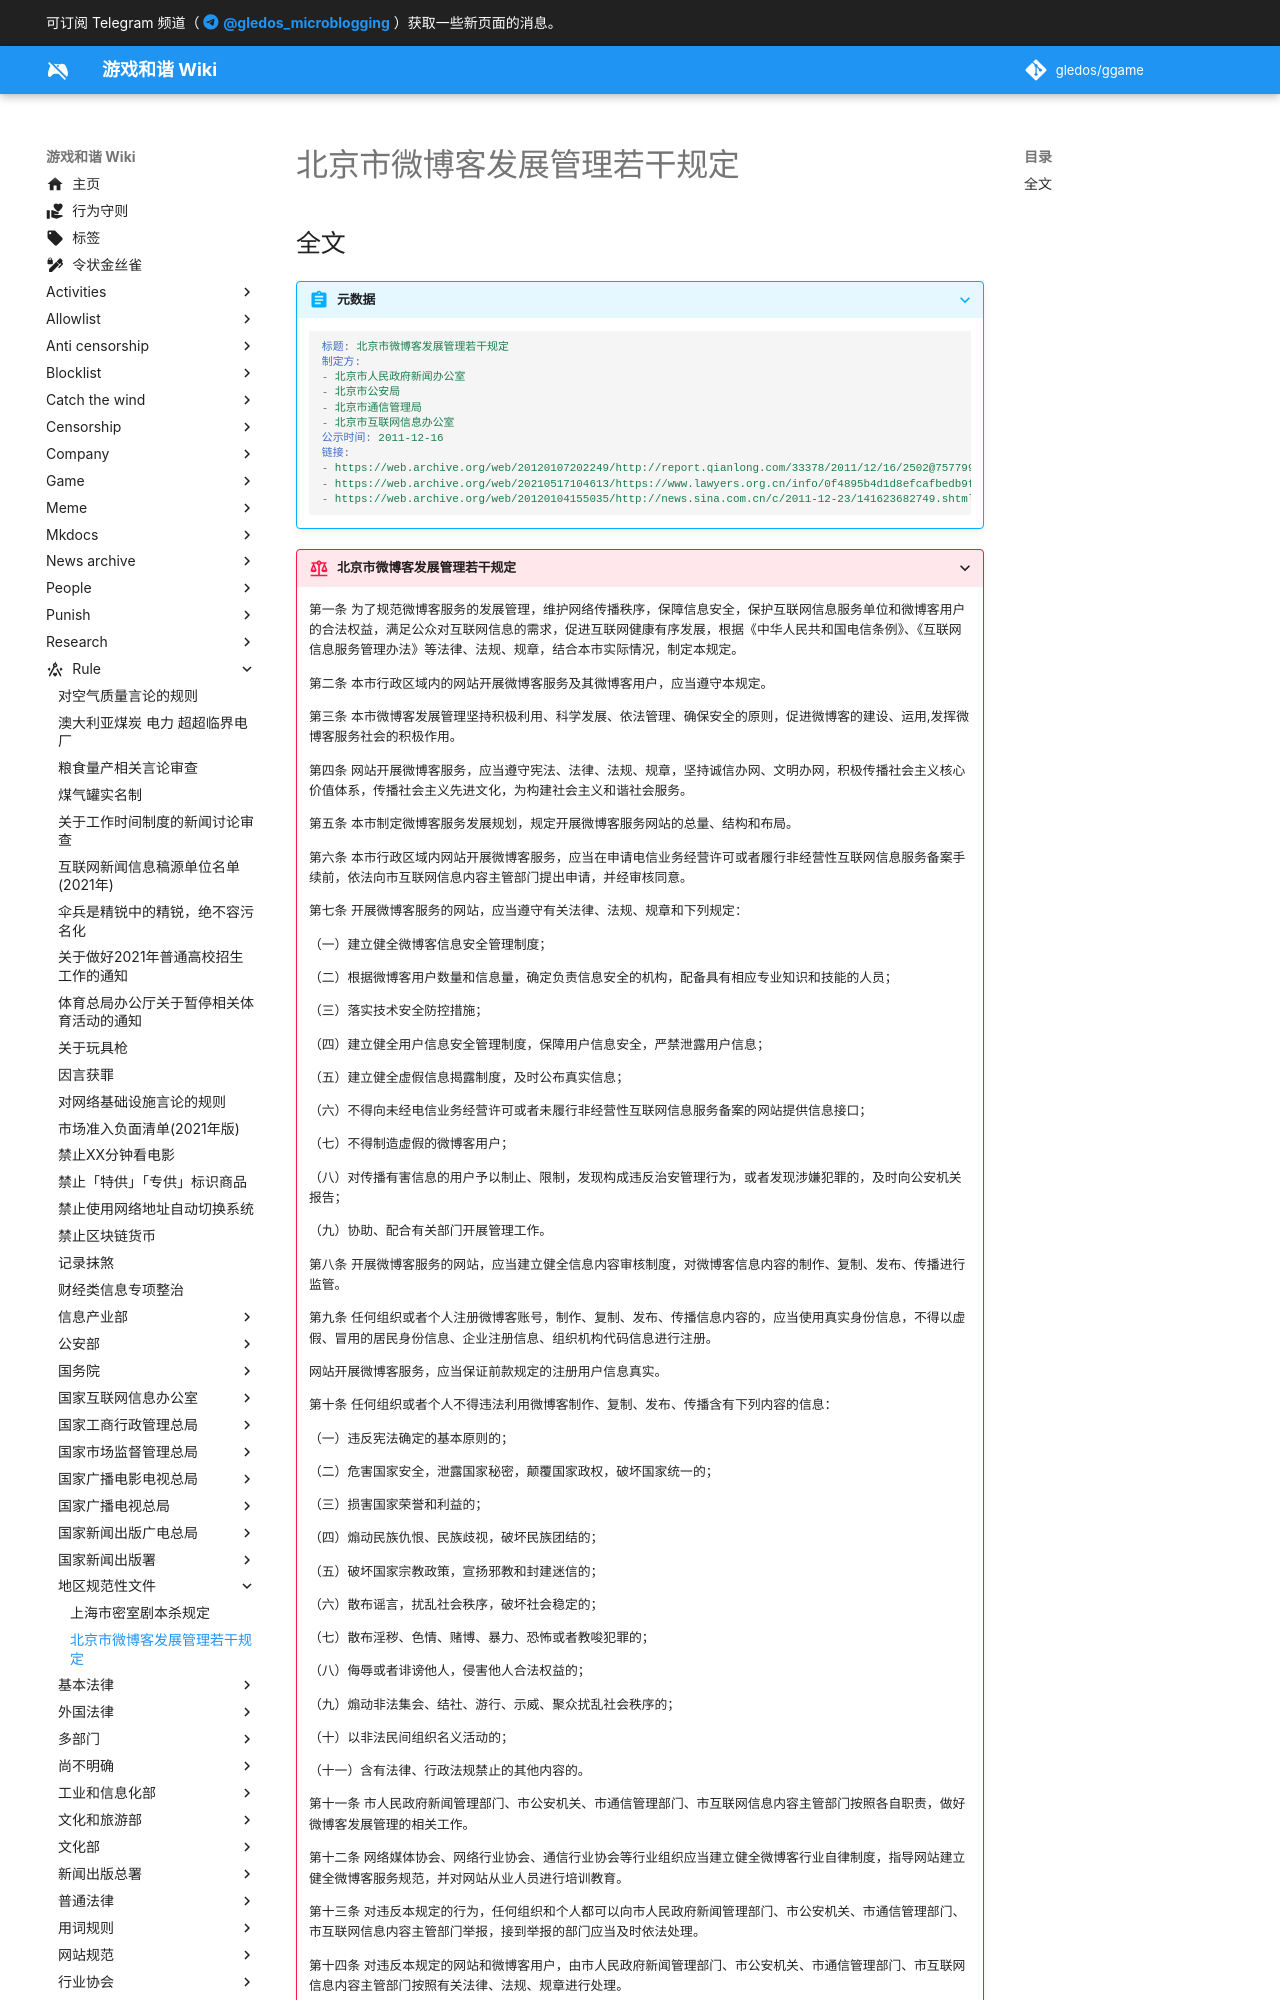

repository: gledos/ggame · page: rule/地区规范性文件/北京市微博客发展管理若干规定.html · generator: mkdocs

---
title: "北京市微博客发展管理若干规定"
search:
  exclude: true
description:
published: true
date: "2023-10-17T15:22:57"
特殊标签标记: #无标签
editor: markdown
dateCreated: "2023-10-17T15:22:57"
---

## 全文

> [!abstract]+ 元数据
>
> ```yaml
> 标题: 北京市微博客发展管理若干规定
> 制定方:
> - 北京市人民政府新闻办公室
> - 北京市公安局
> - 北京市通信管理局
> - 北京市互联网信息办公室
> 公示时间: 2011-12-16
> 链接:
> - https://web.archive.org/web/20120107202249/http://report.qianlong.com/33378/2011/12/16/2502@7577997.htm
> - https://web.archive.org/web/20210517104613/https://www.lawyers.org.cn/info/0f4895b4d1d8efcafbedb9fe66e5168d
> - https://web.archive.org/web/20120104155035/http://news.sina.com.cn/c/2011-12-23/141623682749.shtml
> ```
